Photos from the image-classification dataset "images_256" in the GitHub repository Do-Trung-Quan/DO-AN-TOT-NGHIEP-E22-T02. Its 3 classes are: STB, normal, silicosis.

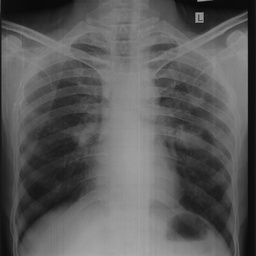
Label: silicosis

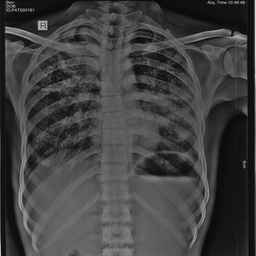
Label: STB

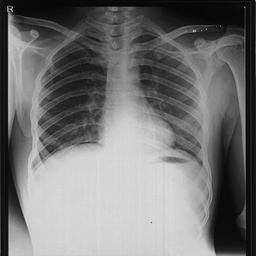
Label: normal

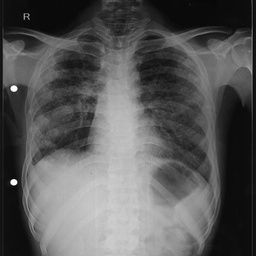
Label: STB

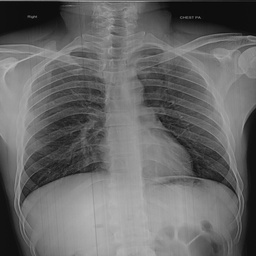
Label: normal

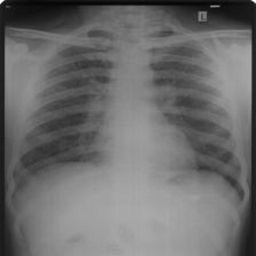
Label: silicosis
